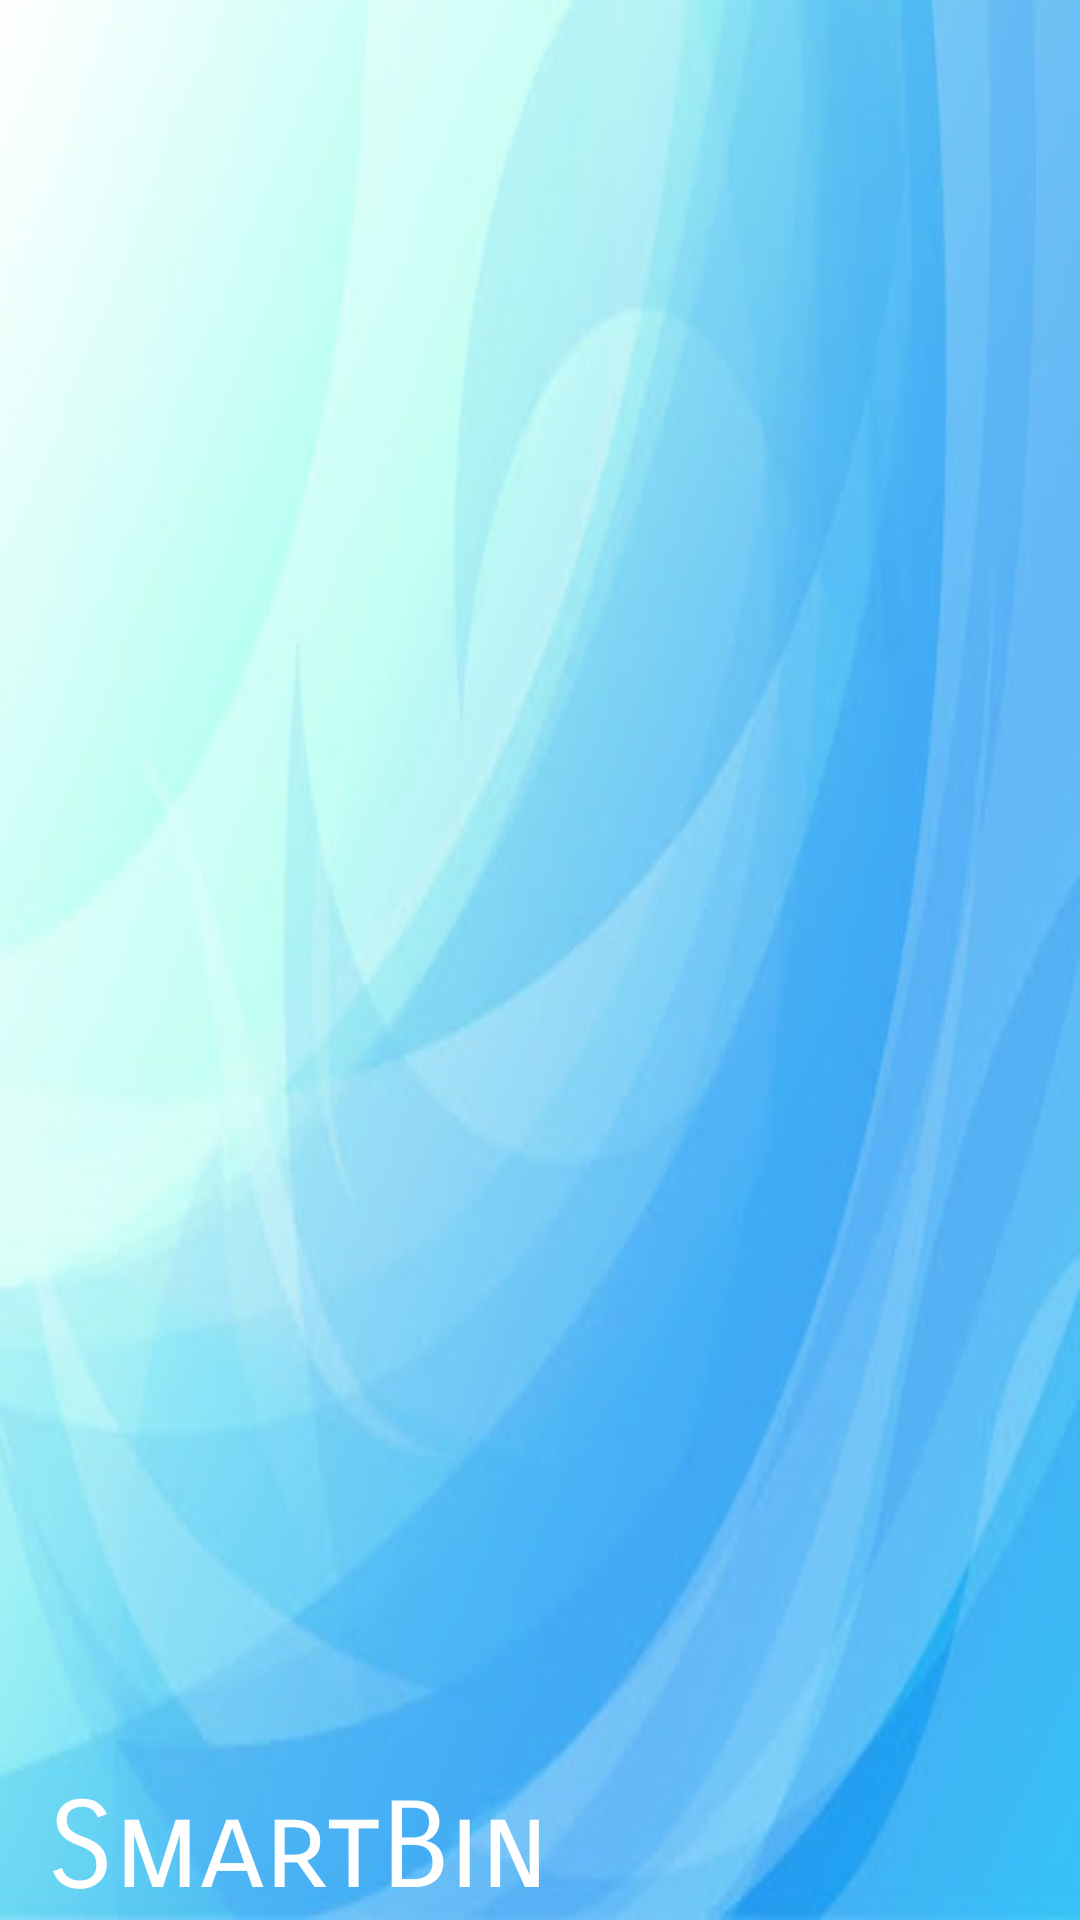

The Android layout XML behind this screen, and the referenced resources:
<!-- AndroidManifest.xml: application theme AppTheme -->
<!-- res/layout/drawer_header.xml -->
<?xml version="1.0" encoding="utf-8"?>
<RelativeLayout
    xmlns:android="http://schemas.android.com/apk/res/android"
    android:layout_width="match_parent"
    android:layout_height="190dp"
    android:background="@drawable/pic1">

    <LinearLayout
        android:layout_width="match_parent"
        android:layout_height="wrap_content"
        android:orientation="vertical"
        android:layout_alignParentBottom="true">

        

        <TextView
            android:layout_width="match_parent"
            android:layout_height="wrap_content"
            android:text="SmartBin"
            android:paddingLeft="16dp"
            android:textColor="#fff"
            android:textSize="40sp"
            android:fontFamily="sans-serif-smallcaps">
        </TextView>

    </LinearLayout>

</RelativeLayout>
<!-- resources referenced by this layout -->
<resources>
  <!-- drawable driver: jpg bitmap (drawable, 183835 bytes) -->
  <!-- drawable pic1: jpg bitmap (drawable, 20972 bytes) -->
  <style name="AppTheme" parent="Theme.AppCompat.Light.NoActionBar">
          
          <item name="colorPrimary">@color/colorPrimary</item>
          <item name="colorPrimaryDark">@color/colorPrimaryDark</item>
          <item name="colorAccent">@color/colorAccent</item>
  
          <item name="windowNoTitle">true</item>
          <item name="windowActionBar">false</item>
          <item name="android:statusBarColor">@android:color/holo_green_dark</item>
      </style>
  <color name="colorPrimary">#FFFFFF</color>
  <color name="colorPrimaryDark">#00574B</color>
  <color name="colorAccent">#0B0B0B</color>
</resources>
